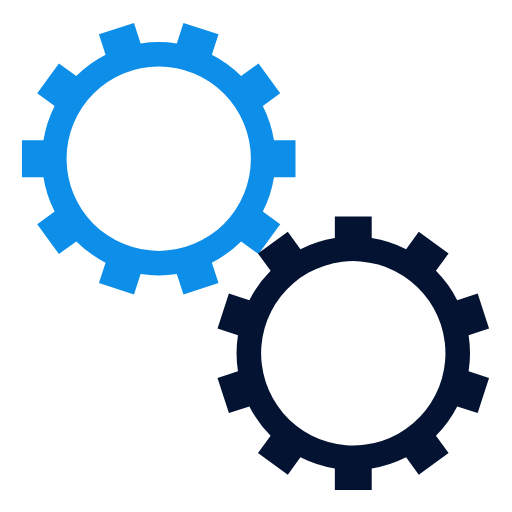
t = 0.00 s
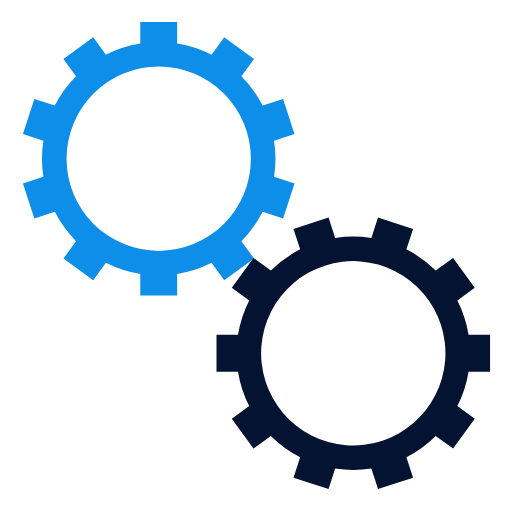
t = 0.63 s
t = 1.25 s: frame unchanged from t = 0.00 s, image omitted
t = 1.88 s: frame unchanged from t = 0.63 s, image omitted

The animated SVG that drew these frames (rendered in a browser with its animation timeline set to each time). Animation: 2 SMIL elements (animateTransform=2); one cycle of 2.50 s, repeats indefinitely.

<svg class="lds-gears" width="64px"  height="64px"  xmlns="http://www.w3.org/2000/svg" xmlns:xlink="http://www.w3.org/1999/xlink" viewBox="0 0 100 100" preserveAspectRatio="xMidYMid" style="background: none;"><g transform="translate(50 50)"> <g transform="translate(-19 -19) scale(0.6)"> <g transform="rotate(40.8)">
<animateTransform attributeName="transform" type="rotate" values="0;360" keyTimes="0;1" dur="2.5s" begin="0s" repeatCount="indefinite"></animateTransform><path d="M37.52332607858744 -6 L44.52332607858744 -6 L44.52332607858744 6 L37.52332607858744 6 A38 38 0 0 1 33.88371999680473 17.201555719705567 L33.88371999680473 17.201555719705567 L39.54683895742936 21.316052485752877 L32.493415929919685 31.02425641825225 L26.830296969295052 26.909759652204936 A38 38 0 0 1 17.3016845415271 33.83270181385877 L17.3016845415271 33.83270181385877 L19.46480350215173 40.490097427924844 L8.05212530660988 44.19830136042422 L5.889006345985248 37.54090574635814 A38 38 0 0 1 -5.889006345985243 37.54090574635814 L-5.889006345985243 37.54090574635814 L-8.052125306609874 44.19830136042422 L-19.464803502151725 40.490097427924844 L-17.301684541527095 33.83270181385877 A38 38 0 0 1 -26.830296969295045 26.909759652204944 L-26.830296969295045 26.909759652204944 L-32.49341592991968 31.024256418252257 L-39.54683895742936 21.316052485752877 L-33.88371999680473 17.201555719705567 A38 38 0 0 1 -37.52332607858744 6.000000000000009 L-37.52332607858744 6.000000000000009 L-44.52332607858744 6.00000000000001 L-44.52332607858744 -5.999999999999999 L-37.52332607858744 -6 A38 38 0 0 1 -33.88371999680473 -17.20155571970556 L-33.88371999680473 -17.20155571970556 L-39.54683895742936 -21.31605248575287 L-32.493415929919685 -31.024256418252246 L-26.830296969295052 -26.909759652204936 A38 38 0 0 1 -17.301684541527102 -33.83270181385876 L-17.301684541527102 -33.83270181385876 L-19.464803502151735 -40.49009742792484 L-8.052125306609886 -44.19830136042422 L-5.889006345985253 -37.54090574635814 A38 38 0 0 1 5.889006345985239 -37.54090574635814 L5.889006345985239 -37.54090574635814 L8.05212530660987 -44.19830136042422 L19.46480350215172 -40.490097427924844 L17.30168454152709 -33.83270181385877 A38 38 0 0 1 26.830296969295045 -26.909759652204947 L26.830296969295045 -26.909759652204947 L32.49341592991968 -31.02425641825226 L39.54683895742936 -21.316052485752884 L33.88371999680473 -17.20155571970557 A38 38 0 0 1 37.52332607858743 -6.000000000000013 M0 -30A30 30 0 1 0 0 30 A30 30 0 1 0 0 -30" fill="#0d8ee9"></path></g></g> <g transform="translate(19 19) scale(0.6)"> <g transform="rotate(301.2)">
<animateTransform attributeName="transform" type="rotate" values="360;0" keyTimes="0;1" dur="2.5s" begin="-0.125s" repeatCount="indefinite"></animateTransform><path d="M37.52332607858744 -6 L44.52332607858744 -6 L44.52332607858744 6 L37.52332607858744 6 A38 38 0 0 1 33.88371999680473 17.201555719705567 L33.88371999680473 17.201555719705567 L39.54683895742936 21.316052485752877 L32.493415929919685 31.02425641825225 L26.830296969295052 26.909759652204936 A38 38 0 0 1 17.3016845415271 33.83270181385877 L17.3016845415271 33.83270181385877 L19.46480350215173 40.490097427924844 L8.05212530660988 44.19830136042422 L5.889006345985248 37.54090574635814 A38 38 0 0 1 -5.889006345985243 37.54090574635814 L-5.889006345985243 37.54090574635814 L-8.052125306609874 44.19830136042422 L-19.464803502151725 40.490097427924844 L-17.301684541527095 33.83270181385877 A38 38 0 0 1 -26.830296969295045 26.909759652204944 L-26.830296969295045 26.909759652204944 L-32.49341592991968 31.024256418252257 L-39.54683895742936 21.316052485752877 L-33.88371999680473 17.201555719705567 A38 38 0 0 1 -37.52332607858744 6.000000000000009 L-37.52332607858744 6.000000000000009 L-44.52332607858744 6.00000000000001 L-44.52332607858744 -5.999999999999999 L-37.52332607858744 -6 A38 38 0 0 1 -33.88371999680473 -17.20155571970556 L-33.88371999680473 -17.20155571970556 L-39.54683895742936 -21.31605248575287 L-32.493415929919685 -31.024256418252246 L-26.830296969295052 -26.909759652204936 A38 38 0 0 1 -17.301684541527102 -33.83270181385876 L-17.301684541527102 -33.83270181385876 L-19.464803502151735 -40.49009742792484 L-8.052125306609886 -44.19830136042422 L-5.889006345985253 -37.54090574635814 A38 38 0 0 1 5.889006345985239 -37.54090574635814 L5.889006345985239 -37.54090574635814 L8.05212530660987 -44.19830136042422 L19.46480350215172 -40.490097427924844 L17.30168454152709 -33.83270181385877 A38 38 0 0 1 26.830296969295045 -26.909759652204947 L26.830296969295045 -26.909759652204947 L32.49341592991968 -31.02425641825226 L39.54683895742936 -21.316052485752884 L33.88371999680473 -17.20155571970557 A38 38 0 0 1 37.52332607858743 -6.000000000000013 M0 -30A30 30 0 1 0 0 30 A30 30 0 1 0 0 -30" fill="#041332"></path></g></g></g></svg>
